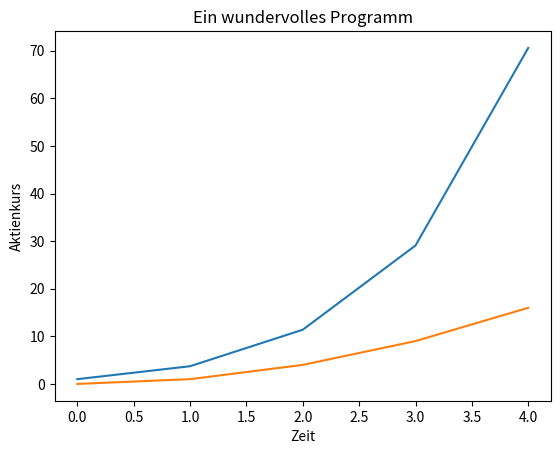

Python code for this plot:
import matplotlib.pyplot as plt
import numpy as np

def plotting(b,c,d,a1=False,a2=False):
    a = np.arange(b[0],b[1])
    c = a**2+np.sin(a*c)+np.exp(a)
    if a1==True:
        plt.figure(1)
        plt.plot(a,c)
        plt.title('Ein wundervolles Programm')
        plt.xlabel('Zeit')
        plt.ylabel('Aktienkurs')
        plt.show()

plotting([0,5],0,0,True)

def plottinOptim(Bereich,dPlot=False):
     x = np.arange(Bereich[0],Bereich[1])
     y = x**2
     if dPlot == True:
         plt.figure(1)
         plt.plot(x, y)
         plt.title('Ein wundervolles Programm')
         plt.xlabel('Zeit')
         plt.ylabel('Aktienkurs')
         plt.show()
plottinOptim([0,5],True)
